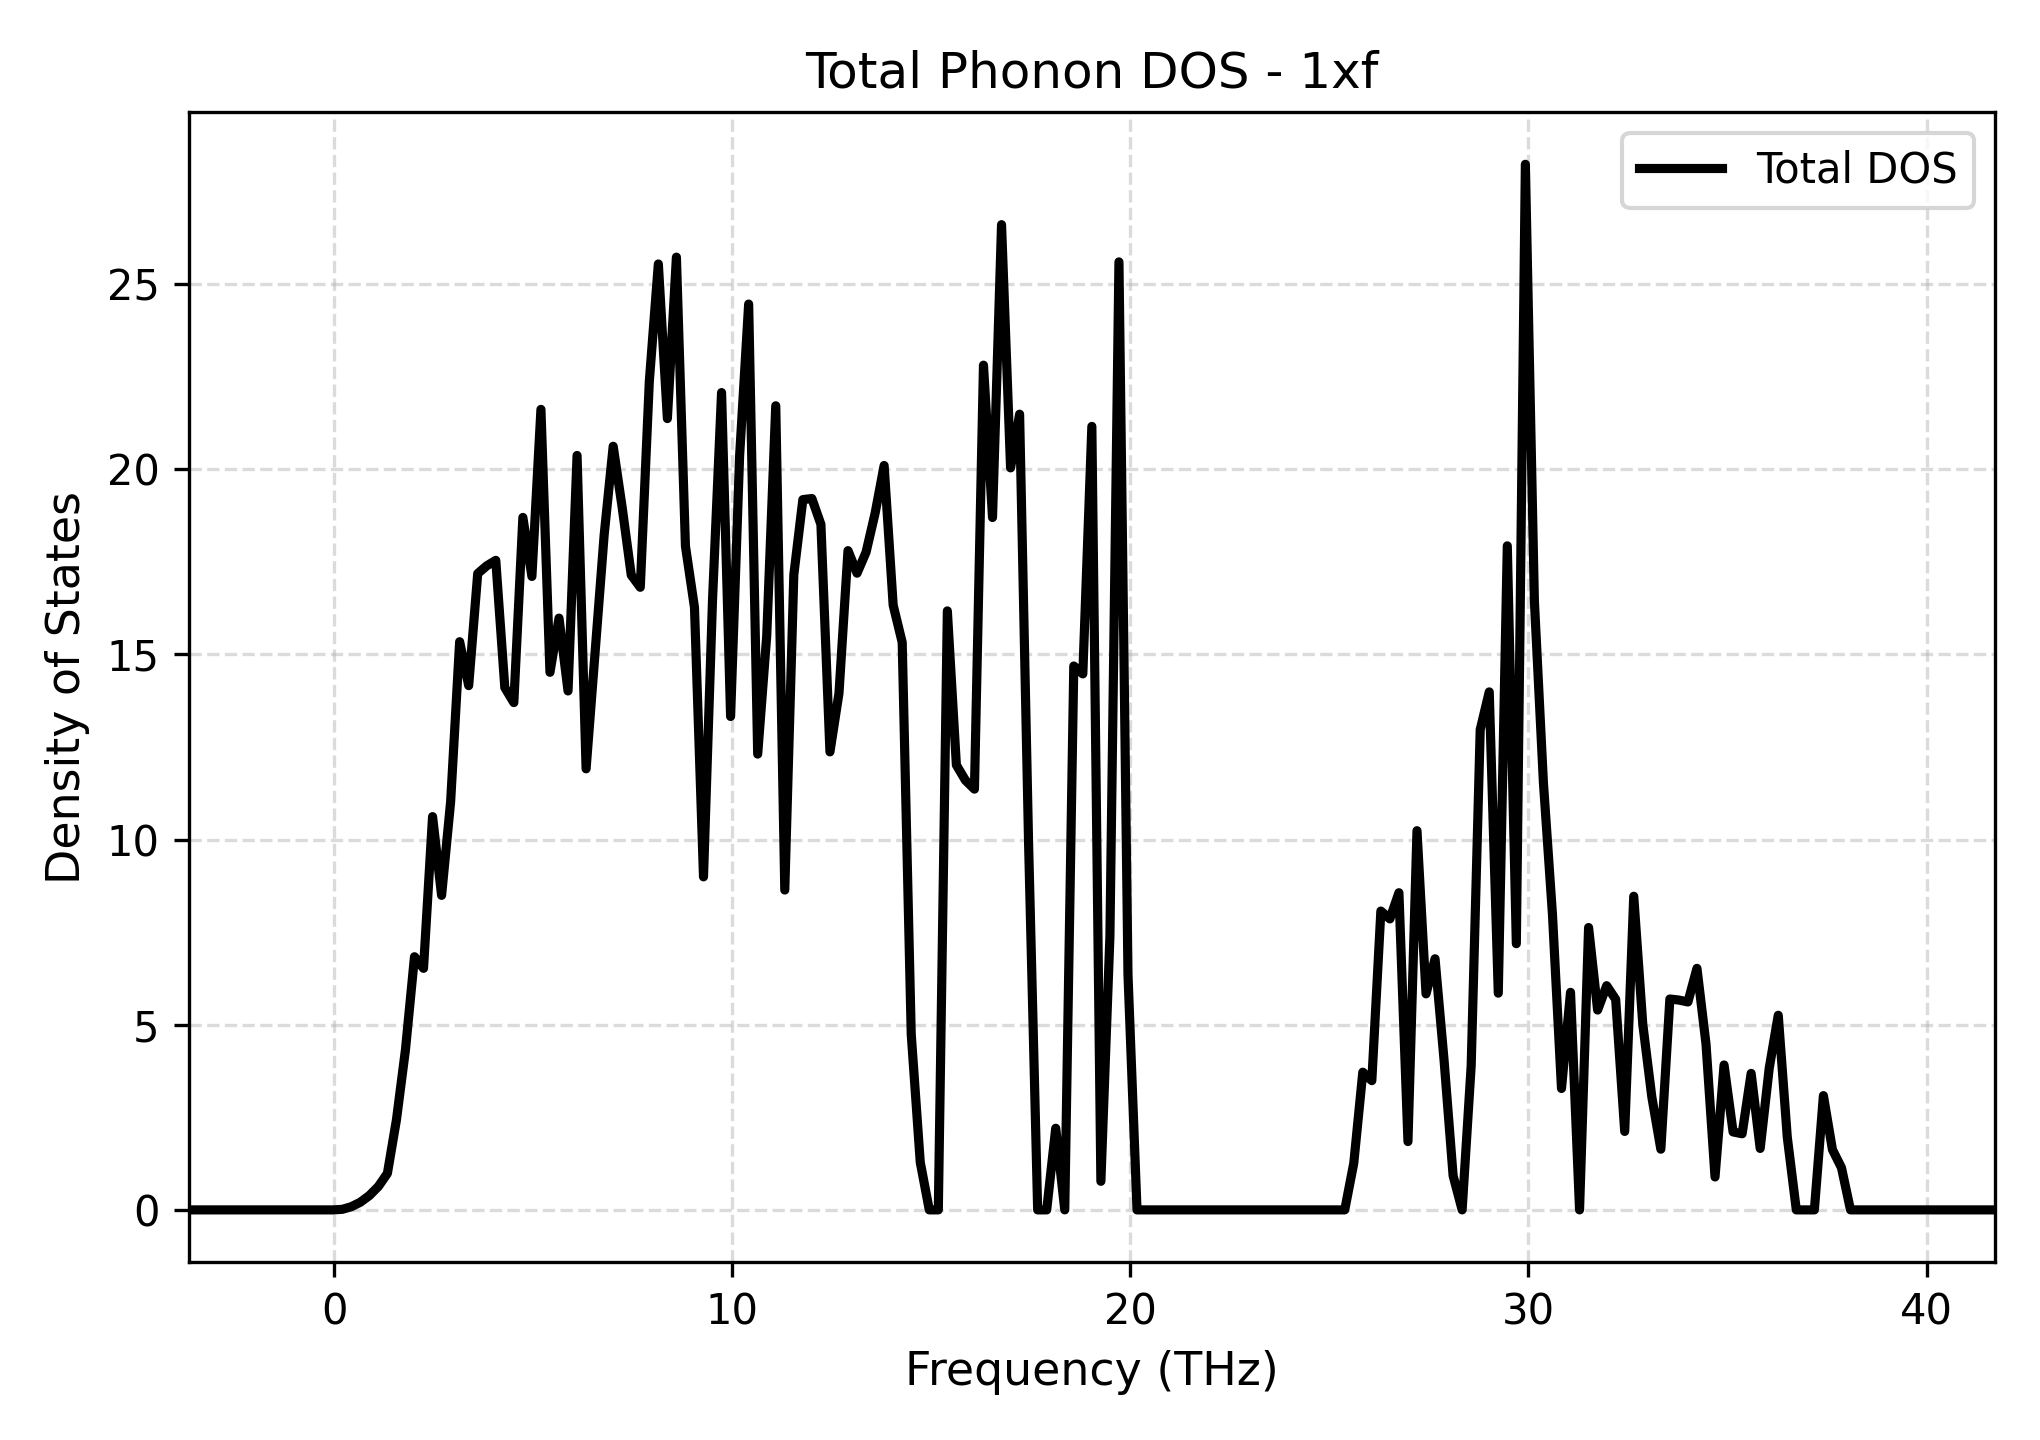

The file beside this chart, header and first rows:
Frequency_THz, Total_DOS
-3.653, 0.0
-3.426, 0.0
-3.199, 0.0
-2.972, 0.0
-2.745, 0.0
-2.518, 0.0
-2.292, 0.0
-2.065, 0.0
-1.838, 0.0
-1.611, 0.0
-1.384, 0.0
-1.157, 0.0
-0.9305, 0.0
-0.7036, 0.0
-0.4767, 0.0
-0.2499, 0.0
-0.02302, 0.0
0.2038, 0.01484
0.4307, 0.08553
0.6576, 0.2069
0.8844, 0.3867
1.111, 0.633
1.338, 0.9855
1.565, 2.429
1.792, 4.325
2.019, 6.837
2.246, 6.524
2.472, 10.62
2.699, 8.494
2.926, 11.02
3.153, 15.34
3.38, 14.16
3.607, 17.19
3.834, 17.39
4.06, 17.54
4.287, 14.11
4.514, 13.7
4.741, 18.7
4.968, 17.11
5.195, 21.62
5.422, 14.52
5.649, 15.98
5.875, 14.01
6.102, 20.38
6.329, 11.91
6.556, 15.06
6.783, 18.23
7.01, 20.62
7.237, 18.96
7.463, 17.14
7.69, 16.81
7.917, 22.37
8.144, 25.55
8.371, 21.37
8.598, 25.73
8.825, 17.93
9.051, 16.27
9.278, 8.994
9.505, 16.49
9.732, 22.07
... 141 more rows
